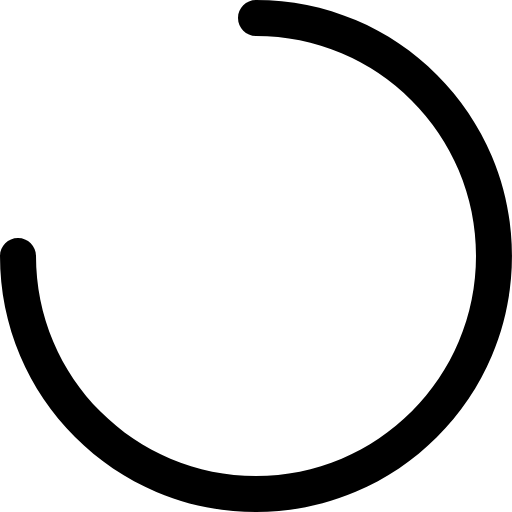
t = 0.00 s
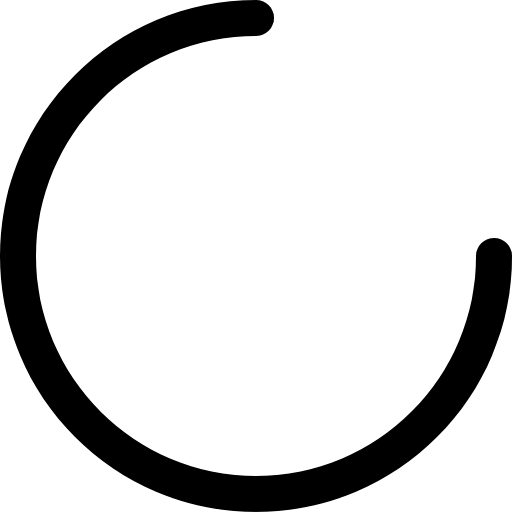
t = 0.38 s
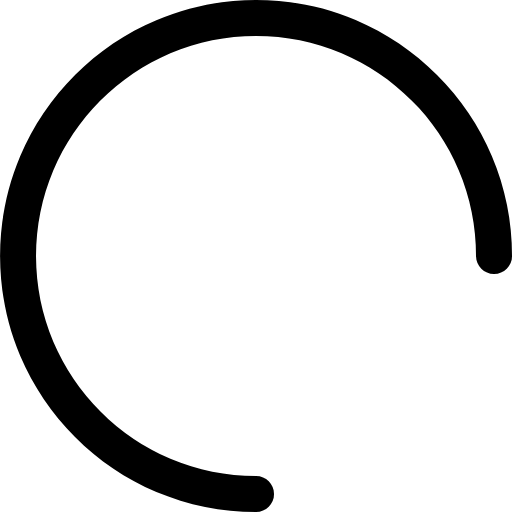
t = 0.75 s
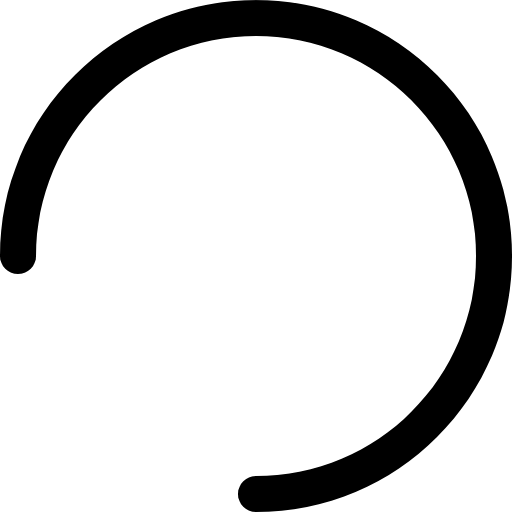
t = 1.13 s

The animated SVG that drew these frames (rendered in a browser with its animation timeline set to each time). Animation: 1 CSS @keyframes rule; one cycle of 1.50 s, repeats indefinitely.

<?xml version="1.0" encoding="utf-8"?>
<svg class="st0" width="12px" height="12px" viewBox="0 0 1024 1024" xmlns="http://www.w3.org/2000/svg">
	<style type="text/css">
		.st0 { animation: spin 1.5s linear infinite; }
		@keyframes spin { 100% { transform:rotate(360deg); } }
	</style>
	<path d="M512 1024c-69.1 0-136.2-13.5-199.3-40.2C251.7 958 197 921 150 874c-47-47-84-101.7-109.8-162.7C13.5 648.2 0 581.1 0 512c0-19.9 16.1-36 36-36s36 16.1 36 36c0 59.4 11.6 117 34.6 171.3 22.2 52.4 53.9 99.5 94.3 139.9 40.4 40.4 87.5 72.2 139.9 94.3C395 940.4 452.6 952 512 952c59.4 0 117-11.6 171.3-34.6 52.4-22.2 99.5-53.9 139.9-94.3 40.4-40.4 72.2-87.5 94.3-139.9C940.4 629 952 571.4 952 512c0-59.4-11.6-117-34.6-171.3a440.45 440.45 0 0 0-94.3-139.9 437.71 437.71 0 0 0-139.9-94.3C629 83.6 571.4 72 512 72c-19.9 0-36-16.1-36-36s16.1-36 36-36c69.1 0 136.2 13.5 199.3 40.2C772.3 66 827 103 874 150c47 47 83.9 101.8 109.7 162.7 26.7 63.1 40.2 130.2 40.2 199.3s-13.5 136.2-40.2 199.3C958 772.3 921 827 874 874c-47 47-101.8 83.9-162.7 109.7-63.1 26.8-130.2 40.3-199.3 40.3z"/>
</svg>